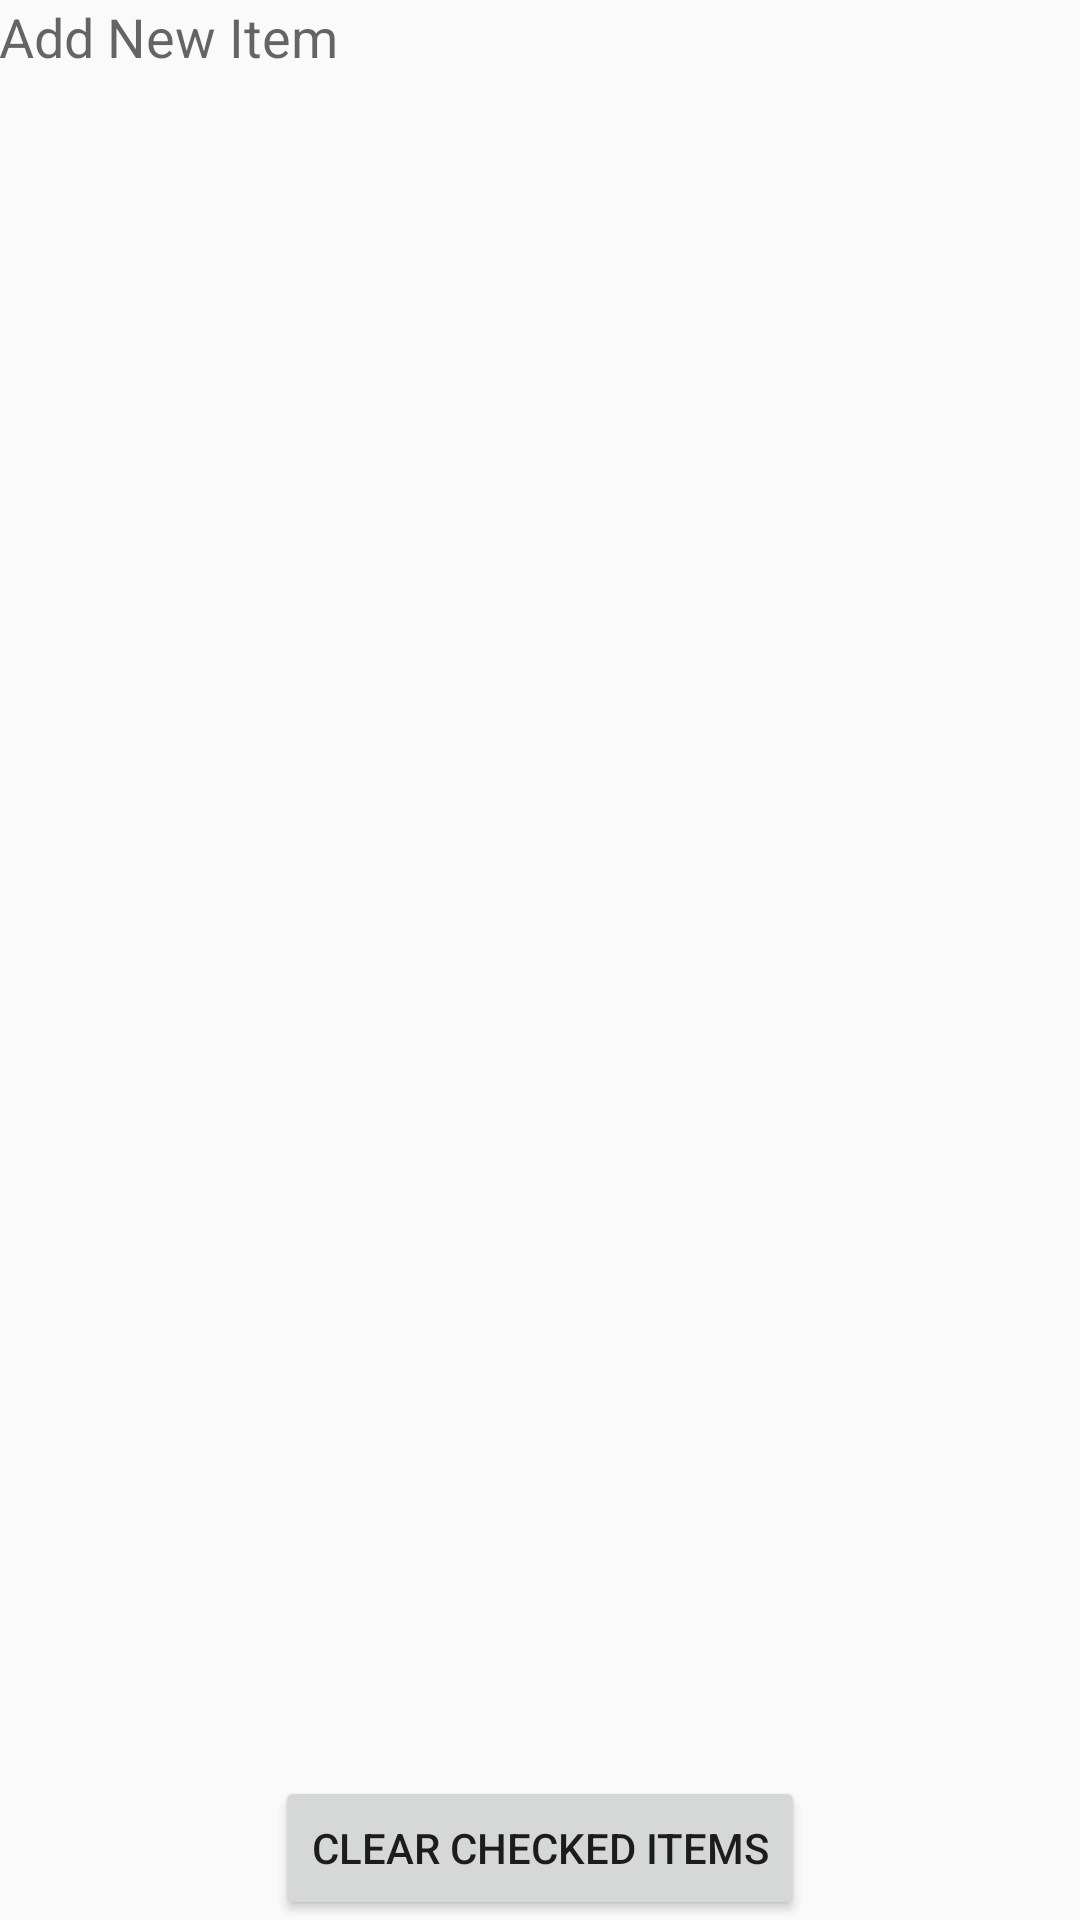

Here is an Android app screen rendered from its layout file. Give the layout XML and the strings, colors and styles it references.
<!-- AndroidManifest.xml: application theme AppTheme -->
<!-- res/layout/activity_master_list.xml -->
<LinearLayout
    xmlns:android="http://schemas.android.com/apk/res/android"
    xmlns:tools="http://schemas.android.com/tools"
    android:layout_width="match_parent"
    android:layout_height="match_parent"
    android:orientation="vertical"
    android:paddingLeft="@dimen/activity_horizontal_margin"
    android:paddingRight="@dimen/activity_horizontal_margin"
    android:paddingTop="@dimen/activity_vertical_margin"
    android:paddingBottom="@dimen/activity_vertical_margin"
    android:gravity="center"
    tools:context=".MasterList">

    <EditText
        android:id="@+id/newItem"
        android:layout_height="wrap_content"
        android:layout_width="match_parent"
        android:hint="@string/new_item_hint"
        android:background="@android:color/transparent"
        android:singleLine="true"
        android:imeOptions="actionNext"/>

    <ListView
        android:id="@+id/listView"
        android:layout_width="match_parent"
        android:layout_height="0dp"
        android:layout_weight="1" />

    <Button
        android:id="@+id/clearChecked"
        android:layout_width="wrap_content"
        android:layout_height="wrap_content"
        android:text="@string/clearChecked"/>

</LinearLayout>
<!-- resources referenced by this layout -->
<resources>
  <string name="clearChecked">Clear Checked Items</string>
  <string name="new_item_hint">Add New Item</string>
  <style name="AppTheme" parent="Theme.AppCompat.Light.DarkActionBar">
          <item name="stickyListHeadersListViewStyle">@android:style/Widget.ListView</item>
      </style>
</resources>
